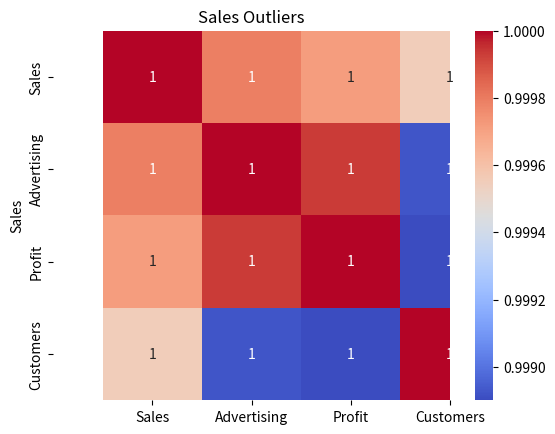

Source code (Python):
import pandas as pd
import seaborn as sns
import matplotlib.pyplot as plt

df = pd.DataFrame({
    'Sales': [200,220,250,270,300,320,350,370,400,1000],
    'Advertising': [20,22,25,27,30,32,35,37,40,95],
    'Profit': [50,55,60,65,70,75,80,85,90,200],
    'Customers': [100,110,120,130,150,160,170,180,190,500]
})

corr = df.corr()
print(corr)

sns.heatmap(corr, annot=True, cmap="coolwarm")
plt.title("Correlation Heatmap")
plt.show()

print("\nHighly Correlated Features (>0.8):")
for i in range(len(corr.columns)):
    for j in range(i):
        if abs(corr.iloc[i, j]) > 0.8:
            print(corr.columns[i], "-", corr.columns[j], "=", round(corr.iloc[i, j],2))

sns.boxplot(y=df['Sales'])
plt.title("Sales Outliers")
plt.show()